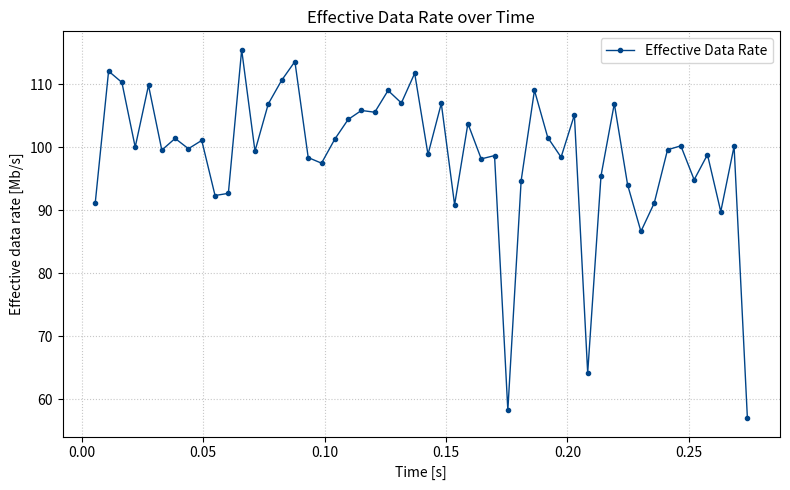

Source code (Python):
import math
import random
import matplotlib.pyplot as plt

TX_POWER_DBM = 16.02         # Transmit power
NOISE_FLOOR_DBM = -93.97     # Ambient noise
TXOP_MS = 5.484              # Time window for transmission in ms
FRAME_BYTES = 1500           # Size of one A-MPDU sub-frame
DATA_RATE_MBPS = 120.0       # Theoretical max data rate
WALLS_IN_PATH = 1            # Assume 1 wall between interfering nodes

access_points = {
    "AP_1": {"x": 0.0, "y": 0.0},
    "AP_2": {"x": 15.0, "y": 0.0},
    "AP_3": {"x": 0.0, "y": 15.0}
}

stations = {
    "AP_2": [
        {"name": "STA_2A_Close", "x": 17.0, "y": 0.0},
        {"name": "STA_2B_Far", "x": 30.0, "y": 0.0}
    ],
    "AP_3": [
        {"name": "STA_3A_Close", "x": 0.0, "y": 17.0},
        {"name": "STA_3B_Far", "x": 0.0, "y": 30.0}
    ]
}

def get_distance(node1, node2):
    return math.hypot(node2["x"] - node1["x"], node2["y"] - node1["y"])

def calc_path_loss(distance, walls):
    loss = 40.05 + (20 * math.log10(5.0 / 2.4)) + (20 * math.log10(max(1.0, min(distance, 10.0)))) + (7 * walls)
    if distance > 10.0:
        loss += 35 * math.log10(distance / 10.0)
    return loss

def calc_effective_mbps(signal_distance, interference_distance):
    loss = calc_path_loss(signal_distance, walls=0)
    interference_dbm = TX_POWER_DBM - calc_path_loss(interference_distance, WALLS_IN_PATH)

    interference_mw = 10 ** (interference_dbm / 10.0)
    noise_mw = 10 ** (NOISE_FLOOR_DBM / 10.0)
    total_interference_db = 10 * math.log10(interference_mw + noise_mw)
    sinr = TX_POWER_DBM - (loss + total_interference_db) + random.gauss(0, 2)
    success_prob = max(0.1, min(1.0, sinr / 35.0))
    bytes_per_ms = (DATA_RATE_MBPS * 1000) / 8
    max_frames = math.ceil((bytes_per_ms * TXOP_MS) / FRAME_BYTES)

    delivered_bytes = max_frames * FRAME_BYTES * success_prob
    return (delivered_bytes * 8) / (TXOP_MS * 1000)

level_1_memory = {"AP_2": 0.0, "AP_3": 0.0}
level_2_memory = {
    "AP_2": {"STA_2A_Close": 0.0, "STA_2B_Far": 0.0},
    "AP_3": {"STA_3A_Close": 0.0, "STA_3B_Far": 0.0}
}
explore_chance = 0.1
anchor_ap = access_points["AP_1"]

time_log = []
mbps_log = []
TOTAL_CYCLES = 50

for cycle in range(1, TOTAL_CYCLES + 1):

    # LEVEL 1
    if random.random() < explore_chance:
        chosen_ap_name = random.choice(list(level_1_memory.keys()))
    else:
        chosen_ap_name = max(level_1_memory, key=level_1_memory.get)

    active_ap = access_points[chosen_ap_name]

    # LEVEL 2
    station_options = level_2_memory[chosen_ap_name]
    if random.random() < explore_chance:
        chosen_sta_name = random.choice(list(station_options.keys()))
    else:
        chosen_sta_name = max(station_options, key=station_options.get)

    active_sta = next(s for s in stations[chosen_ap_name] if s["name"] == chosen_sta_name)

    sig_dist = get_distance(active_ap, active_sta)
    int_dist = get_distance(anchor_ap, active_sta)
    reward_mbps = calc_effective_mbps(sig_dist, int_dist)

    level_1_memory[chosen_ap_name] = (level_1_memory[chosen_ap_name] + reward_mbps) / 2.0
    level_2_memory[chosen_ap_name][chosen_sta_name] = (level_2_memory[chosen_ap_name][chosen_sta_name] + reward_mbps) / 2.0

    time_s = (cycle * TXOP_MS) / 1000.0
    time_log.append(time_s)
    mbps_log.append(reward_mbps)

plt.figure(figsize=(8, 5))

plt.plot(time_log, mbps_log, color='#004488', marker='o', markersize=3, linewidth=1, label="Effective Data Rate")

plt.title("Effective Data Rate over Time")
plt.xlabel("Time [s]")
plt.ylabel("Effective data rate [Mb/s]")
plt.grid(True, linestyle=":", alpha=0.7)
plt.legend()
plt.tight_layout()

plt.savefig("data_rate_vs_time.png")
